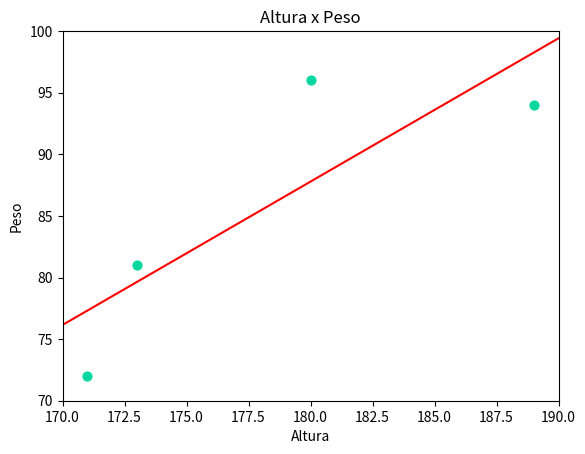

Recreate this plot in Python.
import matplotlib.pyplot as plt
import numpy as np

#declarar vectores de la tabla
X = [173, 171, 180, 189]
y = [81, 72, 96, 94]

# agregar termino bias
X_ones = np.c_[np.ones(4), X]
print(X_ones)

# aplicar la ecuacion normal
theta = np.linalg.inv(X_ones.T.dot(X_ones)).dot(X_ones.T).dot(y)
print(theta)

#aproximacion de punto desconocido
punto_desconocido = theta[0] + (theta[1] * 179)
print(punto_desconocido)

#graficar valores ya conocidos
plt.scatter(X, y, s=40, c="#06d6a0")
# dibujar linea
X_lim = [170, 190]
X_lim_ones = np.c_[np.ones(2), X_lim]
Y_lim = X_lim_ones.dot(theta)
plt.plot(X_lim, Y_lim, 'r-')

# agregar cuadricula, titulo y leyenda
plt.axis([170,190, 70, 100])
plt.xlabel('Altura')
plt.ylabel('Peso')
plt.title('Altura x Peso')
plt.grid
plt.show()

